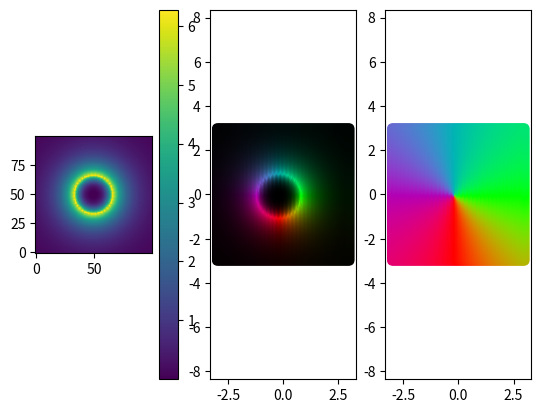

Reproduce this figure in Python.
import numpy as np
import matplotlib.pyplot as plt
import random


RADIUS_DECAY = 1

class Coordinates:
    def __init__(self, x, y, z):
        self.x = x
        self.y = y
        self.z = z

    def __repr__(self):
        return "p({}, {}, {})".format(self.x, self.y, self.z)


class CoordinatesRelativeToOtherMoment:
    # where is this point relative to a reference moment in space?
    # the coordinate system satisfies:
    #   - reference moment is located at r=0, and it points up, 
    #       like a vector sticking up from the center of the galaxy perpendicular to the plane
    #   - theta = 0 means at the zenith, directly above the reference moment (i.e., in the direction it points)
    #   - theta = 90 deg means beside the reference moment (in the plane of the galaxy)
    #   - theta = 180 deg means at the nadir
    #   - the whole system is radially symmetric about the reference moment's vector as an axis, i.e., longitude doesn't matter

    def __init__(self, r, theta):
        self.r = r
        self.theta = theta

    @staticmethod
    def from_grain_and_other_point(grain, other_point):
        # set the grain at (0, 0, 0)
        dx = other_point.x - grain.location.x
        dy = other_point.y - grain.location.y
        dz = other_point.z - grain.location.z
        # get the theta
        displacement_of_other_point = Vector(dx, dy, dz)
        r = displacement_of_other_point.magnitude()
        if r == 0:
            return CoordinatesRelativeToOtherMoment(0, 0)
        moment = grain.moment
        v1 = displacement_of_other_point
        v2 = moment
        cos_theta = Vector.dot(v1, v2) / (v1.magnitude() * v2.magnitude())
        theta = np.arccos(cos_theta)
        assert 0 <= theta <= np.pi, theta
        return CoordinatesRelativeToOtherMoment(r, theta)


class Vector:
    def __init__(self, x, y, z):
        self.x = x
        self.y = y
        self.z = z

    def __repr__(self):
        return "v({}, {}, {}, |{}|)".format(self.x, self.y, self.z, self.magnitude())

    def magnitude(self):
        return np.linalg.norm((self.x, self.y, self.z))

    def direction(self):
        m = self.magnitude()
        return Vector(self.x/m, self.y/m, self.z/m)

    def as_array(self):
        return np.array((self.x, self.y, self.z))

    def direction_color(self):
        x_pos = np.array((1, 0, 0))
        x_neg = np.array((0, 1, 1))
        y_pos = np.array((0, 1, 0))
        y_neg = np.array((1, 0, 1))
        z_pos = np.array((0, 0, 1))
        z_neg = np.array((1, 1, 0))
        # note that this color space is ambiguous (cyan could be (negative x) or (positive y plus positive z))
        # maybe I will make a better one later if the visualization of direction as color ends up useful enough to warrant it
        d = self.direction()
        x_c = abs(d.x) * (x_pos if d.x >= 0 else x_neg)
        y_c = abs(d.y) * (y_pos if d.y >= 0 else y_neg)
        z_c = abs(d.z) * (z_pos if d.z >= 0 else z_neg)
        return Vector(*(x_c + y_c + z_c)).direction().as_array()

    @staticmethod
    def dot(v1, v2):
        return v1.x*v2.x + v1.y*v2.y + v1.z*v2.z

    @staticmethod
    def get_random_unit_vector():
        return Vector(*r(-1, 1, 3)).direction()


class Grain:
    def __init__(self, phonic, location, moment):
        assert type(location) is Coordinates
        assert type(moment) is Vector
        self.phonic = phonic
        self.location = location
        self.moment = moment

    def __repr__(self):
        return "Grain {} {}".format(self.location, self.moment)

    def get_effective_moment_due_to_grain_at_point(self, point):
        if self.phonic is None:
            raise Exception("trying to get effective field from pseudo-grain (not a phonic, just a moment field value at a point)")
        point_relative_coords = CoordinatesRelativeToOtherMoment.from_grain_and_other_point(self, point)
        r = point_relative_coords.r
        theta = point_relative_coords.theta

        direction_change = lambda v: Vector(v.x, v.y, v.z)  # maybe this will depend on r and theta somehow, but simplest is that the whole field due to a single grain points the same direction

        unitless_radius = r/RADIUS_DECAY
        magnitude_factor = np.exp(-unitless_radius)  # the radius decay constant is arbitrary, could be a parameter of the grain, but I don't want to add that extra parameter
        # magnitude_factor = 1/(unitless_radius**2)

        if self.phonic == "positic":
            magnitude_factor *= positic_magnitude_factor(theta)
        elif self.phonic == "negatic":
            magnitude_factor *= negatic_magnitude_factor(theta)
        elif self.phonic == "zerotic":
            magnitude_factor *= zerotic_magnitude_factor(theta)
        else:
            raise ValueError("unknown phonic type {}".format(self.phonic))

        # print("r {} gave magfac {}".format(r, magnitude_factor))
        res = direction_change(self.moment)
        # print("changed direction of {} to {}".format(self.moment, res))
        res.x *= magnitude_factor
        res.y *= magnitude_factor
        res.z *= magnitude_factor
        # print("g {} ; p {} ; res {}".format(self, point, res))
        return res


class Desert:
    def __init__(self, grains):
        self.grains = grains

    def plot_field(self, x_min, x_max, y_min, y_max, fixed_z, resolution_steps=100):
        xs = np.linspace(x_min, x_max, resolution_steps)
        ys = np.linspace(y_min, y_max, resolution_steps)

        field = self.get_field(xs, ys, fixed_z)
        field_magnitudes = grid_map(lambda g: g.moment.magnitude(), field)
        max_mag = max(max(row) for row in field_magnitudes)
        max_mag = 1 if max_mag == 0 else max_mag  # fury road
        direction_colors_grid = grid_map(lambda g: g.moment.direction_color(), field)
        magnitude_color_product_grid = [[x/max_mag for x in row] for row in elementwise_product(field_magnitudes, direction_colors_grid)]
        flat_field = flatten_grid(field)
        # field_xs = [v.x for v in flat_field]  # these are the xs of the VECTORS in the field, not their locations! makes cool plot if you scatter these instead of locations, though!
        field_xs = [g.location.x for g in flat_field]
        field_ys = [g.location.y for g in flat_field]
        # direction_colors = [g.moment.direction_color() for g in flat_field]
        # direction_colors = flatten_grid(direction_colors_grid)
        # print(field_magnitudes)

        plt.subplot(1, 3, 1)
        plt.imshow(np.array(field_magnitudes).T, origin="lower")
        plt.colorbar()

        plt.subplot(1, 3, 2)
        plt.scatter(field_xs, field_ys, c=flatten_grid(magnitude_color_product_grid))
        plt.axis("equal")

        plt.subplot(1, 3, 3)
        plt.scatter(field_xs, field_ys, c=flatten_grid(direction_colors_grid))
        plt.axis("equal")
        plt.show()


    def get_field(self, xs, ys, fixed_z):
        def f(x, y):
            return self.get_field_at_point(Coordinates(x, y, fixed_z))

        return cartesian_product_map(f, xs, ys)

    def get_field_at_point(self, point):
        moments_due_to_each_grain = []
        for g in self.grains:
            contribution = g.get_effective_moment_due_to_grain_at_point(point)
            moments_due_to_each_grain.append(contribution)
        total_moment = MomentMath.get_total_moment(moments_due_to_each_grain)
        # print("TOTAL {}".format(total_moment))
        return Grain(None, point, total_moment)  # pseudo-grain, not a phonic, just a moment field value at a point


class MomentMath:
    @staticmethod
    def get_total_moment(moments):
        return MomentMath.sum_moments(moments)  # simple, but probably too boring

    @staticmethod
    def sum_moments(moments):
        res = Vector(0, 0, 0)
        for m in moments:
            res.x += m.x
            res.y += m.y
            res.z += m.z
        # print("summing moments:\n{}\ngave {}\n".format(moments, res))
        return res


def flatten_grid(grid):
    if type(grid) is list:
        # assert type(grid[0]) is not list
        i_lim = len(grid)
        j_lim = len(grid[0])
    else:
        assert (hasattr(grid, "shape") and len(grid.shape) == 2)
        i_lim, j_lim = grid.shape
    res = []
    for i in range(i_lim):
        for j in range(j_lim):
            res.append(grid[i][j])
    return res


def cartesian_product_map(f, xs, ys):
    # return f(xs[:,None], ys[None,:])
    res = [[None for j in range(len(ys))] for i in range(len(xs))]  # fuck figuring out this syntax
    for x_i in range(len(xs)):
        for y_i in range(len(ys)):
            res[x_i][y_i] = f(xs[x_i], ys[y_i])
    return res


def grid_map(f, grid):
    grid = np.array(grid)
    assert len(grid.shape) == 2
    res = [[None for j in range(grid.shape[1])] for i in range(grid.shape[0])]
    for i in range(grid.shape[0]):
        for j in range(grid.shape[1]):
            res[i][j] = f(grid[i][j])
    return res


def elementwise_product(grid1, grid2):
    x1 = len(grid1)
    x2 = len(grid2)
    y1 = len(grid1[0])
    y2 = len(grid2[0])
    assert x1 == x2 and y1 == y2
    res = [[None for j in range(y1)] for i in range(x1)]
    for i in range(x1):
        for j in range(x2):
            res[i][j] = grid1[i][j] * grid2[i][j]
    return res


def r(a, b, n):
    return np.random.uniform(a, b, n)


def positic_magnitude_factor(theta):
    # return np.sin(abs(theta))
    return np.cos(abs(theta))**2

def negatic_magnitude_factor(theta):
    # return 1 - np.sin(abs(theta))
    return np.sin(abs(theta))**2
    # note that sin^2 and cos^2 look the same in the cross section, but the sin^2 is a donut and the cos^2 is two balls
    # I want nega to look like a donut

def zerotic_magnitude_factor(theta):
    return 1

def plot_magnitude_factor_functions():
    thetas = np.linspace(-np.pi, np.pi, 500)
    pos_rs = positic_magnitude_factor(thetas)
    neg_rs = negatic_magnitude_factor(thetas)
    zer_rs = zerotic_magnitude_factor(thetas)
    plt.polar(thetas, pos_rs, "b")
    plt.polar(thetas, neg_rs, "r")
    # don't worry about plotting zerotic
    plt.show()


def choose_phonic():
    # return "positic"
    # return "negatic"
    # return "zerotic"
    return random.choice(["positic", "negatic", "zerotic"])


if __name__ == "__main__":
    # plot_magnitude_factor_functions()

    grains = [
        # Grain("positic", Coordinates(0, -1, 0), Vector(0, 1, 0)),
        # Grain("positic", Coordinates(0, 1, 0), Vector(0, -1, 0)),
        # Grain("positic", Coordinates(-1, 0, 0), Vector(1, 0, 0)),
        # Grain("positic", Coordinates(1, 0, 0), Vector(-1, 0, 0)),

        Grain("positic", Coordinates(-np.sin(t), np.cos(t), 0), Vector(-np.cos(t), -np.sin(t), 0)) for t in np.arange(0, 2*np.pi, 2*np.pi/36)
        # Grain("negatic", Coordinates(np.cos(t), np.sin(t), 0), Vector(-np.cos(t), -np.sin(t), 0)) for t in np.arange(0, 2*np.pi, 2*np.pi/36)

        # Grain(choose_phonic(), Coordinates(r(-10,10,1), r(-10,10,1), r(-0.1,0.1,1)), Vector.get_random_unit_vector()) for _ in range(100)  # all mag 1, random directions
        # Grain(Coordinates(r(-4,4,1), r(-4,4,1), 0), Vector(0, 0, 1)) for _ in range(100)  # all mag 1, same direction
    ]

    desert = Desert(grains)
    for fixed_z in [0]:
        desert.plot_field(x_min=-3, x_max=3, y_min=-3, y_max=3, fixed_z=fixed_z, resolution_steps=100)
